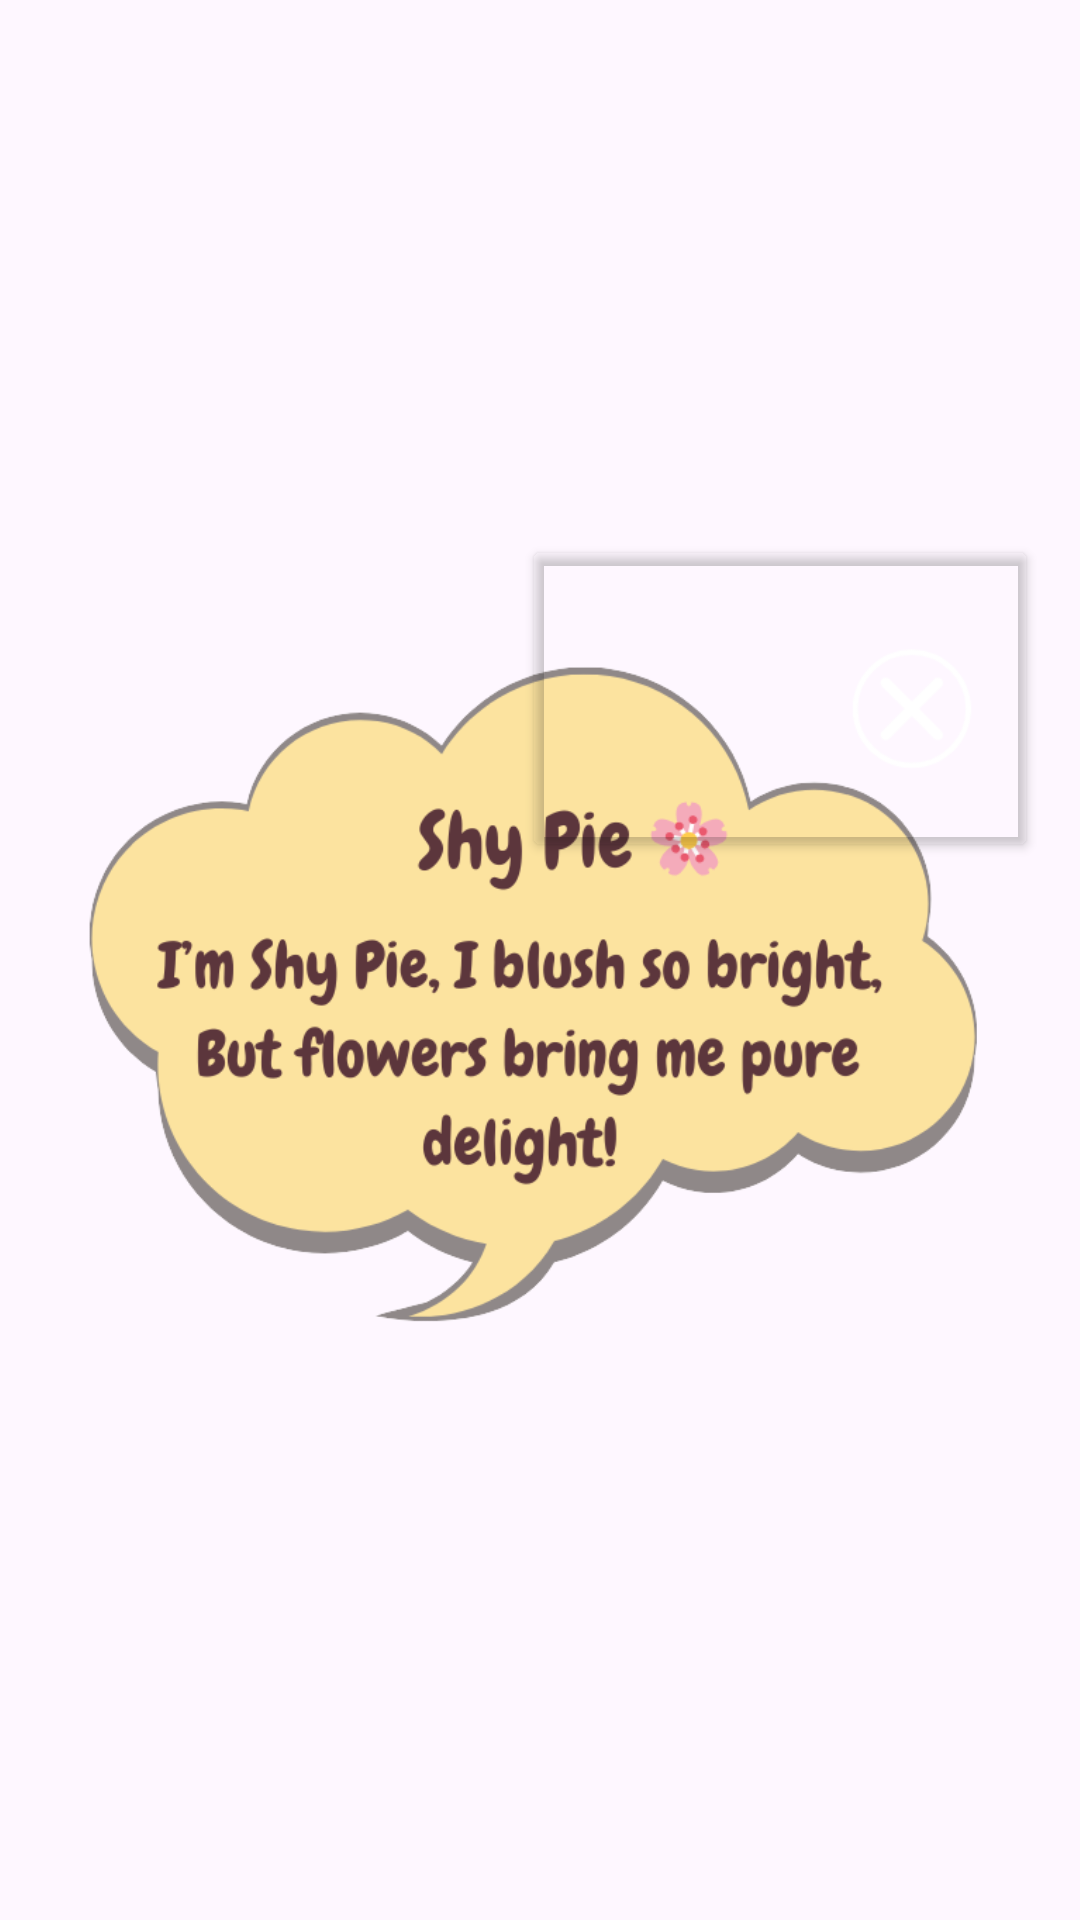

Write the Android layout XML for this screen, with the resource values it uses.
<!-- AndroidManifest.xml: application theme Theme.CapyBara -->
<!-- res/layout/popup_shypie.xml -->
<?xml version="1.0" encoding="utf-8"?>
<androidx.constraintlayout.widget.ConstraintLayout xmlns:android="http://schemas.android.com/apk/res/android"
    xmlns:app="http://schemas.android.com/apk/res-auto"
    xmlns:tools="http://schemas.android.com/tools"
    android:layout_width="match_parent"
    android:layout_height="match_parent"
    android:background="#00FFFFFF"
    android:backgroundTint="#00FFFFFF">

    <ImageView
        android:id="@+id/imageView11"
        android:layout_width="314dp"
        android:layout_height="459dp"
        app:layout_constraintBottom_toBottomOf="parent"
        app:layout_constraintEnd_toEndOf="parent"
        app:layout_constraintHorizontal_bias="0.505"
        app:layout_constraintStart_toStartOf="parent"
        app:layout_constraintTop_toTopOf="parent"
        app:srcCompat="@drawable/shypie_popup" />

    <Button
        android:id="@+id/btnclose"
        android:layout_width="172dp"
        android:layout_height="109dp"
        android:backgroundTint="#00FFFFFF"
        app:layout_constraintBottom_toBottomOf="parent"
        app:layout_constraintEnd_toEndOf="parent"
        app:layout_constraintHorizontal_bias="0.915"
        app:layout_constraintStart_toStartOf="@id/imageView11"
        app:layout_constraintTop_toTopOf="@id/imageView11"
        app:layout_constraintVertical_bias="0.199" />
</androidx.constraintlayout.widget.ConstraintLayout>
<!-- resources referenced by this layout -->
<resources>
  <!-- drawable shypie_popup: png bitmap (drawable, 73846 bytes) -->
  <style name="Theme.CapyBara" parent="Base.Theme.CapyBara" />
  <style name="Base.Theme.CapyBara" parent="Theme.Material3.DayNight.NoActionBar">
          
          
      </style>
</resources>
